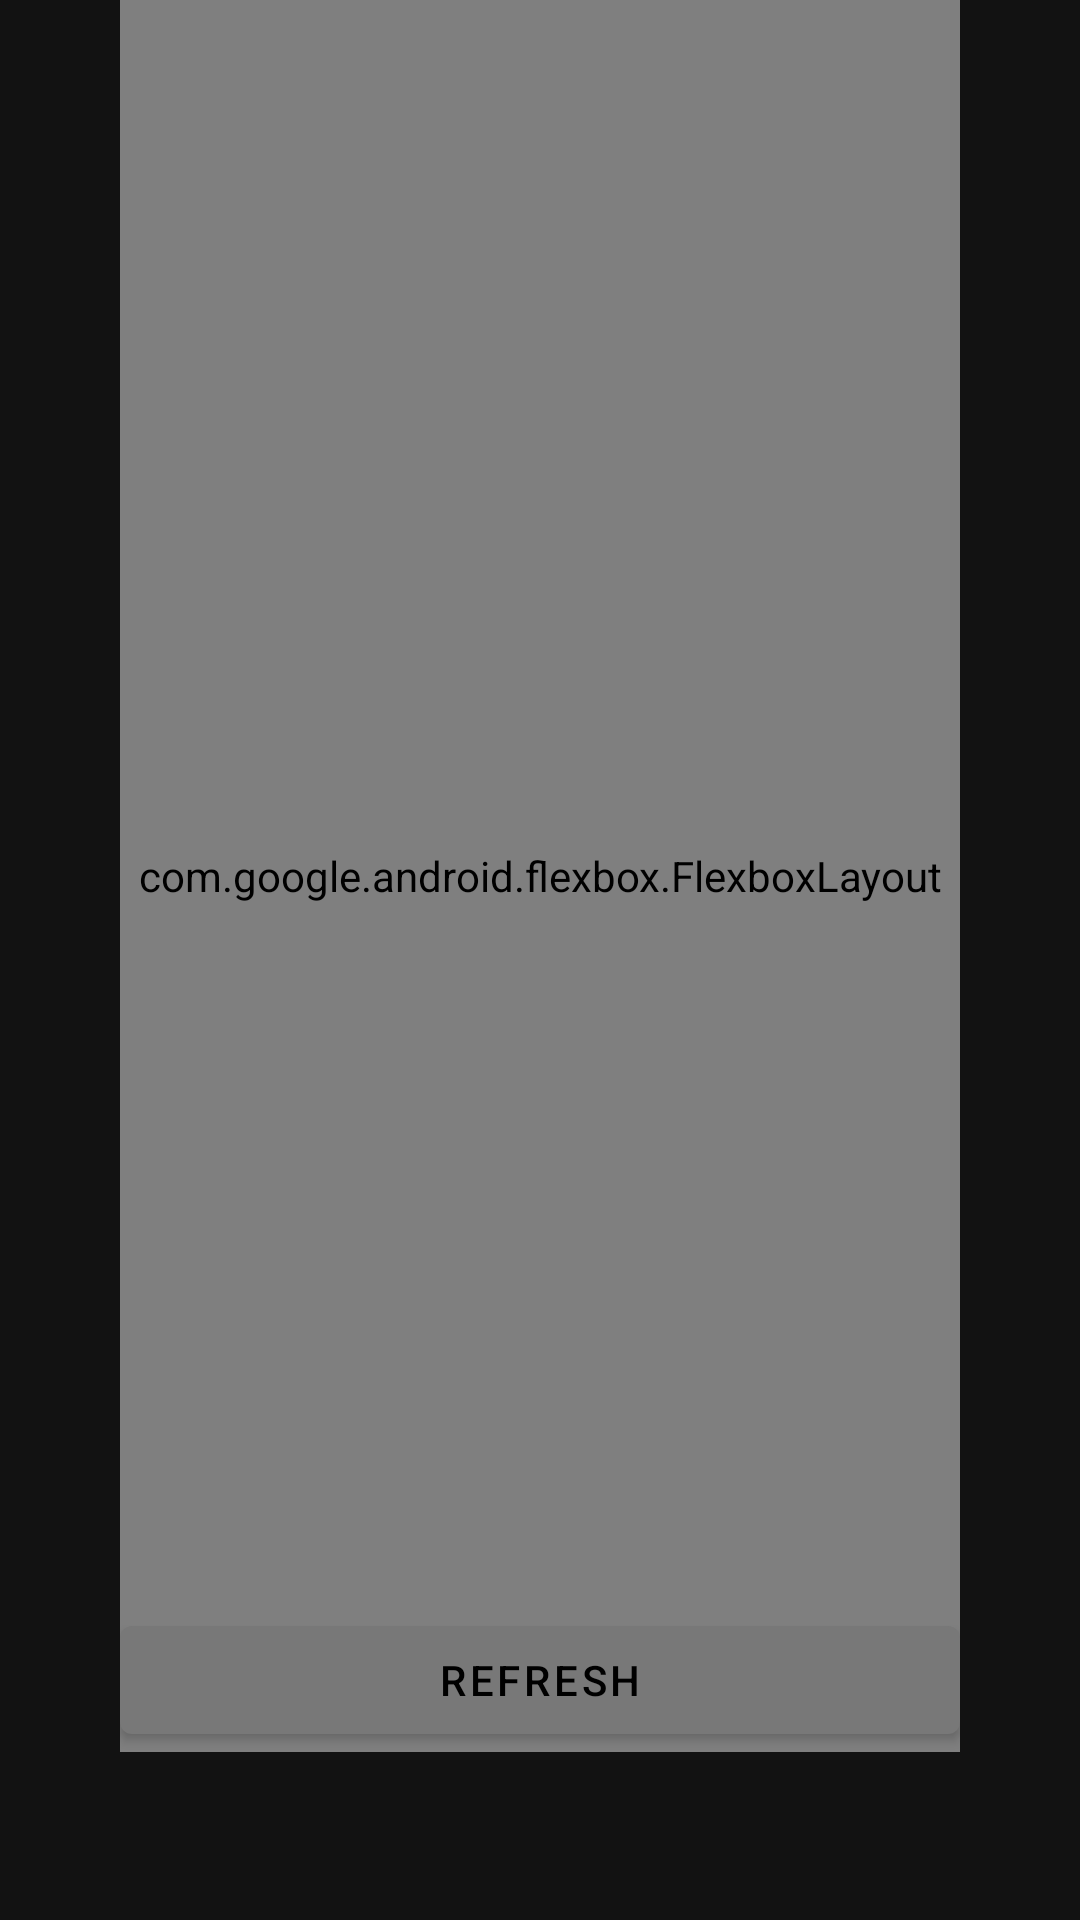

Write the Android layout XML for this screen, with the resource values it uses.
<!-- AndroidManifest.xml: application theme Theme.RemotePH -->
<!-- res/layout/fragment_lol.xml -->
<?xml version="1.0" encoding="utf-8"?>
<androidx.constraintlayout.widget.ConstraintLayout xmlns:android="http://schemas.android.com/apk/res/android"
    xmlns:app="http://schemas.android.com/apk/res-auto"
    xmlns:tools="http://schemas.android.com/tools"
    android:layout_width="match_parent"
    android:layout_height="match_parent"
    android:paddingHorizontal="@dimen/general_padding"
    android:paddingBottom="56dp"
    tools:context=".ui.lol.LoLFragment">

    <com.google.android.flexbox.FlexboxLayout
        style="@style/CustomLayout"
        android:layout_width="match_parent"

        android:layout_height="match_parent">


        <com.google.android.material.button.MaterialButton
            android:id="@+id/acceptMatch"
            style="@style/CustomButton"

            android:layout_marginBottom="@dimen/general_spacing"
            android:layout_width="match_parent"
            android:layout_height="wrap_content"
            android:text="Choose Hero"
            app:icon="@drawable/ic_baseline_person_add_alt_1_24" />


        <com.google.android.material.textfield.TextInputLayout
            android:id="@+id/textInputLayout"
            style="@style/Widget.MaterialComponents.TextInputLayout.OutlinedBox"
            android:layout_width="match_parent"
            android:layout_height="wrap_content"
            app:layout_constraintBottom_toBottomOf="parent"
            app:layout_constraintTop_toBottomOf="@+id/acceptMatch">

            <com.google.android.material.textfield.TextInputEditText
                android:id="@+id/etChampion"
                android:layout_width="match_parent"
                android:layout_height="wrap_content"
                android:hint="@string/hint_champion"
                android:text="Master Yi"
                android:inputType="textUri" />
        </com.google.android.material.textfield.TextInputLayout>

        <com.google.android.material.button.MaterialButton
            android:id="@+id/btnChooseHero"
            style="@style/CustomButton"


            android:layout_width="match_parent"
            android:layout_height="wrap_content"
            android:text="Choose Hero"
            app:icon="@drawable/ic_baseline_person_add_alt_1_24"
            app:layout_constraintTop_toBottomOf="@+id/textInputLayout" />

        <com.google.android.material.button.MaterialButton
            android:id="@+id/btnPickHero"
            style="@style/CustomButton"


            android:layout_width="match_parent"
            android:layout_height="wrap_content"
            android:text="Pick"
            app:icon="@drawable/ic_baseline_verified_user_24"
            app:layout_constraintTop_toBottomOf="@+id/btnChooseHero" />
    </com.google.android.flexbox.FlexboxLayout>

    <com.google.android.material.button.MaterialButton
        android:id="@+id/refreshButton"
        style="@style/CustomButton"

        android:layout_width="match_parent"
        android:layout_height="wrap_content"
        android:text="Refresh"

        app:icon="@drawable/ic_baseline_refresh_24"
        app:layout_constraintBottom_toBottomOf="parent"

        />
</androidx.constraintlayout.widget.ConstraintLayout>
<!-- resources referenced by this layout -->
<resources>
  <dimen name="general_padding">40dp</dimen>
  <dimen name="general_spacing">6dp</dimen>
  <!-- drawable ic_baseline_person_add_alt_1_24 (drawable) -->
  <vector xmlns:android="http://schemas.android.com/apk/res/android"
      android:width="24dp"
      android:height="24dp"
      android:viewportWidth="24"
      android:viewportHeight="24"
      android:tint="?attr/colorControlNormal">
      <path
          android:fillColor="@android:color/white"
          android:pathData="M13,8c0,-2.21 -1.79,-4 -4,-4S5,5.79 5,8s1.79,4 4,4S13,10.21 13,8zM15,10v2h3v3h2v-3h3v-2h-3V7h-2v3H15zM1,18v2h16v-2c0,-2.66 -5.33,-4 -8,-4S1,15.34 1,18z" />
  </vector>
  <!-- drawable ic_baseline_verified_user_24 (drawable) -->
  <vector xmlns:android="http://schemas.android.com/apk/res/android"
      android:width="24dp"
      android:height="24dp"
      android:viewportWidth="24"
      android:viewportHeight="24"
      android:tint="?attr/colorControlNormal">
      <path
          android:fillColor="@android:color/white"
          android:pathData="M12,1L3,5v6c0,5.55 3.84,10.74 9,12 5.16,-1.26 9,-6.45 9,-12L21,5l-9,-4zM10,17l-4,-4 1.41,-1.41L10,14.17l6.59,-6.59L18,9l-8,8z" />
  </vector>
  <string name="hint_champion">Hero Name</string>
  <style name="CustomButton" parent="TextAppearance.MaterialComponents.Button">
          <item name="android:layout_marginTop">@dimen/general_spacing</item>
          <item name="backgroundTint">@color/dead</item>
          <item name="android:textColor">@color/black</item>
          <item name="iconTint">@color/black</item>
          <item name="iconGravity">textStart</item>
      </style>
  <style name="CustomLayout">
          <item name="flexDirection">column</item>
          <item name="justifyContent">center</item>
          <item name="alignItems">center</item>
      </style>
  <style name="Theme.RemotePH" parent="Theme.MaterialComponents.NoActionBar">
          
          <item name="colorPrimary">#E30311</item>
          <item name="colorPrimaryVariant">@color/purple_700</item>
          <item name="colorOnPrimary">@color/white</item>
          
          <item name="colorSecondary">@color/teal_200</item>
          <item name="colorSecondaryVariant">@color/teal_700</item>
          <item name="colorOnSecondary">@color/black</item>
  
      </style>
  <color name="dead">#787878</color>
  <color name="black">#FF000000</color>
  <color name="purple_700">#FF3700B3</color>
  <color name="white">#FFFFFFFF</color>
  <color name="teal_200">#FF03DAC5</color>
  <color name="teal_700">#FF018786</color>
</resources>
